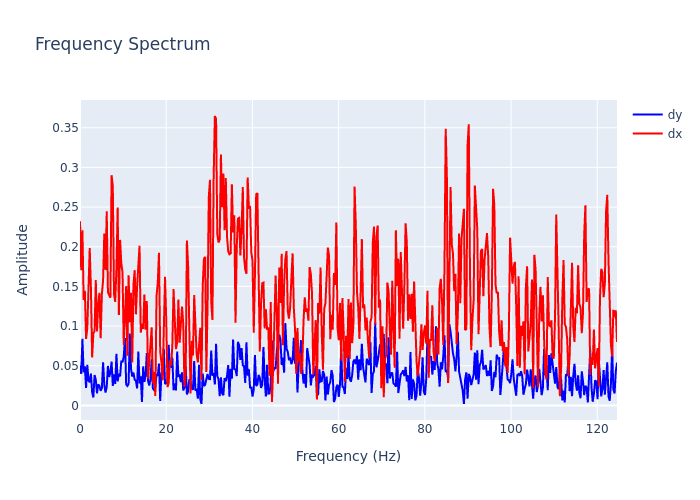

The table this chart was drawn from, first rows:
, frequency, dx, dy
0, 0.0, 0.2322, 0.05025
1, 0.2818, 0.1704, 0.03973
2, 0.5637, 0.2208, 0.08393
3, 0.8455, 0.133, 0.04163
4, 1.127, 0.1445, 0.04911
5, 1.409, 0.08391, 0.02215
6, 1.691, 0.09719, 0.05125
7, 1.973, 0.1456, 0.03161
8, 2.255, 0.1983, 0.02912
9, 2.537, 0.1475, 0.04002
10, 2.818, 0.06036, 0.01667
11, 3.1, 0.09091, 0.01005
12, 3.382, 0.09371, 0.03828
13, 3.664, 0.1581, 0.03227
14, 3.946, 0.09318, 0.01529
15, 4.228, 0.1277, 0.02647
16, 4.51, 0.1419, 0.02457
17, 4.791, 0.08473, 0.01841
18, 5.073, 0.1402, 0.02169
19, 5.355, 0.1576, 0.05439
20, 5.637, 0.2167, 0.026
21, 5.919, 0.1707, 0.01612
22, 6.201, 0.2446, 0.02322
23, 6.483, 0.1427, 0.04974
24, 6.764, 0.1399, 0.03591
25, 7.046, 0.1356, 0.04071
26, 7.328, 0.2902, 0.05536
27, 7.61, 0.2766, 0.02448
28, 7.892, 0.1403, 0.03923
29, 8.174, 0.1305, 0.02695
30, 8.455, 0.1729, 0.0651
31, 8.737, 0.2494, 0.03022
32, 9.019, 0.114, 0.03974
33, 9.301, 0.2086, 0.03659
34, 9.583, 0.1791, 0.05625
35, 9.865, 0.1677, 0.05439
36, 10.15, 0.07627, 0.06132
37, 10.43, 0.1278, 0.08501
38, 10.71, 0.1503, 0.02639
39, 10.99, 0.06272, 0.02451
40, 11.27, 0.1639, 0.02687
41, 11.56, 0.1049, 0.09072
42, 11.84, 0.1421, 0.04592
43, 12.12, 0.05411, 0.0363
44, 12.4, 0.1519, 0.04137
45, 12.68, 0.1705, 0.03242
46, 12.97, 0.1148, 0.03137
47, 13.25, 0.1498, 0.02143
48, 13.53, 0.1761, 0.06789
49, 13.81, 0.2014, 0.02771
50, 14.09, 0.0918, 0.03663
51, 14.37, 0.103, 0.004239
52, 14.66, 0.09656, 0.04922
53, 14.94, 0.1398, 0.0298
54, 15.22, 0.09555, 0.03734
55, 15.5, 0.1317, 0.06608
56, 15.78, 0.03377, 0.03112
57, 16.07, 0.05308, 0.02519
58, 16.35, 0.07907, 0.03303
59, 16.63, 0.09833, 0.05808
... 383 more rows
